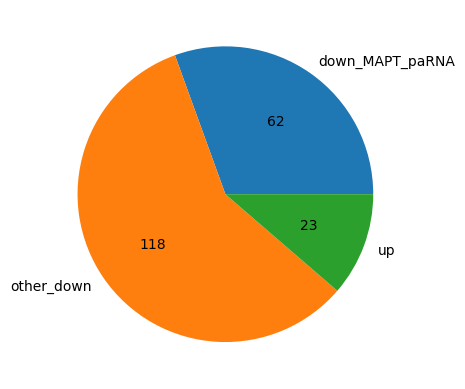

The script that saved this image:
import matplotlib.pyplot as plt
plt.rcParams["font.family"] = "Arial"
labels = 'down_MAPT_paRNA', 'other_down', 'up'
sizes = [62, 118, 23]

fig, ax = plt.subplots()

def autopct_format(values):
    def my_format(pct):
        total = sum(values)
        val = int(round(pct*total/100.0))
        return '{v:d}'.format(v=val)
    return my_format

ax.pie(sizes, labels = labels, autopct = autopct_format(sizes))
plt.savefig('MAPT_paRNA_DEGs_overlap_MUSCI.pdf')